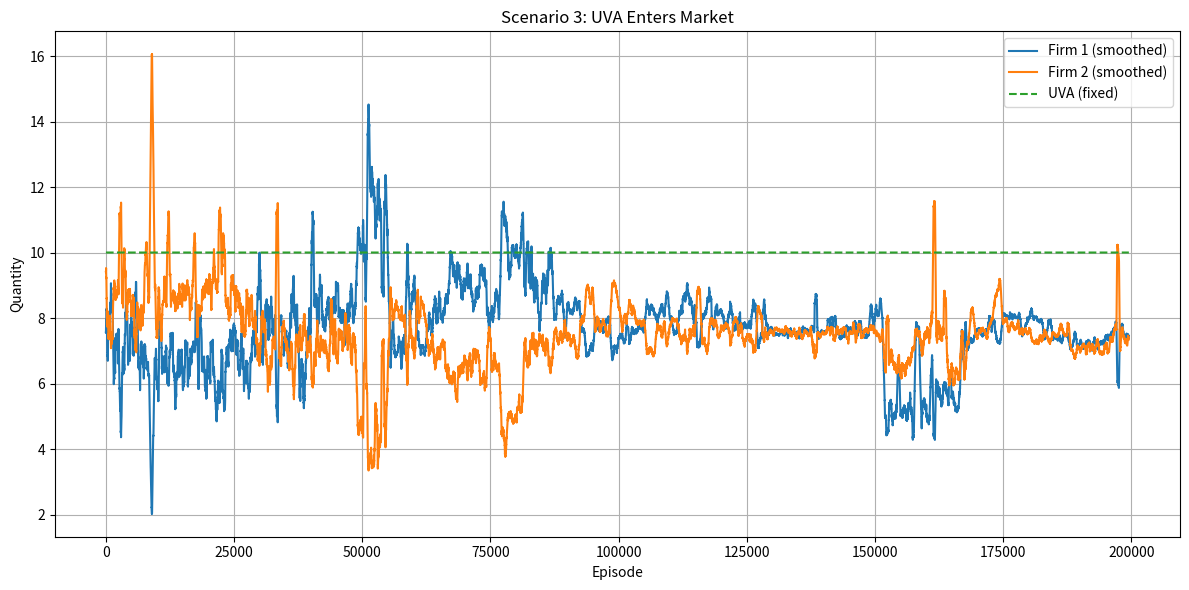

Python code for this plot:
import numpy as np
import random
import matplotlib.pyplot as plt

class CournotAgent:
    def __init__(self, max_quantity, delta_n, alpha, epsilon, epsilon_decay, min_epsilon):
        self.max_q = max_quantity
        self.delta_n = delta_n
        self.alpha = alpha
        self.epsilon = epsilon
        self.epsilon_decay = epsilon_decay
        self.min_epsilon = min_epsilon

        self.action_space = list(range(-delta_n, delta_n + 1))
        self.q_table = {}
        self.history = []

    def get_q(self, state, action):
        return self.q_table.get((state, action), 0.0)

    def choose_action(self, state):
        legal_actions = self.get_legal_actions(state)
        if random.random() < self.epsilon:
            action = random.choice(legal_actions)
        else:
            q_values = [self.get_q(state, a) for a in legal_actions]
            max_q = max(q_values)
            best_actions = [a for a, q in zip(legal_actions, q_values) if q == max_q]
            action = random.choice(best_actions)
        self.history.append(state[0] + action)
        return action

    def update(self, state, action, reward, next_state):
        old_q = self.get_q(state, action)
        max_next_q = max([self.get_q(next_state, a) for a in self.get_legal_actions(next_state)])
        new_q = old_q + self.alpha * (reward - old_q)
        self.q_table[(state, action)] = new_q

    def decay_epsilon(self):
        self.epsilon = max(self.min_epsilon, self.epsilon * self.epsilon_decay)

    def get_legal_actions(self, state):
        current_q = state[0]
        return [a for a in self.action_space if 0 <= current_q + a <= self.max_q]

def price_function(a, b, q_total):
    return a * q_total + b

def get_profits_three_firms(q1, q2, q3, a, b, c1, c2, c3):
    P = price_function(a, b, q1 + q2 + q3)
    profit1 = P * q1 - c1 * q1
    profit2 = P * q2 - c2 * q2
    profit3 = P * q3 - c3 * q3
    return profit1, profit2, profit3

# Main simulation loop for scenario 3 (UVA as fixed third firm)
def run_cournot_simulation_with_uva(num_episodes, max_q, delta_n, a, b, c1, c2, c3,
                                    alpha, epsilon, epsilon_decay, min_epsilon,
                                    Q_UVA, initial_q1=None, initial_q2=None):
    agent1 = CournotAgent(max_q, delta_n, alpha, epsilon, epsilon_decay, min_epsilon)
    agent2 = CournotAgent(max_q, delta_n, alpha, epsilon, epsilon_decay, min_epsilon)

    q1 = initial_q1 if initial_q1 is not None else max_q // 2
    q2 = initial_q2 if initial_q2 is not None else max_q // 2
    q3 = Q_UVA

    count = 0
    for episode in range(num_episodes):
        percentage = ((episode + 1) * 100)
        if percentage > count:
            count = percentage
            print(count, end=" ", flush=True)

        state1 = (q1, q2, q3)
        state2 = (q2, q1, q3)

        action1 = agent1.choose_action(state1)
        action2 = agent2.choose_action(state2)

        q1_new = q1 + action1
        q2_new = q2 + action2
        q3 = Q_UVA  # Fixed UVA supply

        reward1, reward2, _ = get_profits_three_firms(q1_new, q2_new, q3, a, b, c1, c2, c3)

        next_state1 = (q1_new, q2_new, q3)
        next_state2 = (q2_new, q1_new, q3)

        agent1.update(state1, action1, reward1, next_state1)
        agent2.update(state2, action2, reward2, next_state2)

        agent1.decay_epsilon()
        agent2.decay_epsilon()

        q1, q2 = q1_new, q2_new

    print()
    return agent1.history, agent2.history, [Q_UVA] * num_episodes

def plot_quantities_three_firms(q1_hist, q2_hist, q3_hist, title="Cournot Learning with UVA", window=500):
    q1_smooth = np.convolve(q1_hist, np.ones(window)/window, mode='valid')
    q2_smooth = np.convolve(q2_hist, np.ones(window)/window, mode='valid')
    q3_smooth = q3_hist[window-1:]

    plt.figure(figsize=(12, 6))
    plt.plot(q1_smooth, label="Firm 1 (smoothed)")
    plt.plot(q2_smooth, label="Firm 2 (smoothed)")
    plt.plot(q3_smooth, label="UVA (fixed)", linestyle='--')
    plt.xlabel("Episode")
    plt.ylabel("Quantity")
    plt.title(title)
    plt.legend()
    plt.grid(True)
    plt.tight_layout()
    plt.show()

if __name__ == "__main__":
    print("Running Scenario 3: UVA enters market with fixed quantity")

    q1_hist, q2_hist, q3_hist = run_cournot_simulation_with_uva(
        num_episodes=200000,
        max_q=20,
        delta_n=2,
        a=-1,
        b=40,
        c1=6,
        c2=6,
        c3=6,         # Not used for UVA since supply is fixed, but required by profit function
        alpha=0.1,
        epsilon=1.0,
        epsilon_decay=0.995,
        min_epsilon=0.05,
        Q_UVA=10      # UVA's fixed market supply
    )

    plot_quantities_three_firms(q1_hist, q2_hist, q3_hist, title="Scenario 3: UVA Enters Market", window=500)

# UVA Supply Shifts Market Competition
# UVA adds 10 units of supply regardless of what the firms do.
# This increases total market supply, which lowers the price (because price depends on total quantity: 

# So the two firms have less incentive to produce large quantities, as profits are squeezed.
# Result: They learn to produce less than they would in a normal 2-firm Cournot setup.

# In the 2 Firm setup the 2 firms produce at 10-12, while here its much lower due to the UVA supply.
# This is consistent with Cournot equilibrium logic: a public supplier with fixed output and zero/low cost crowds out some private production.